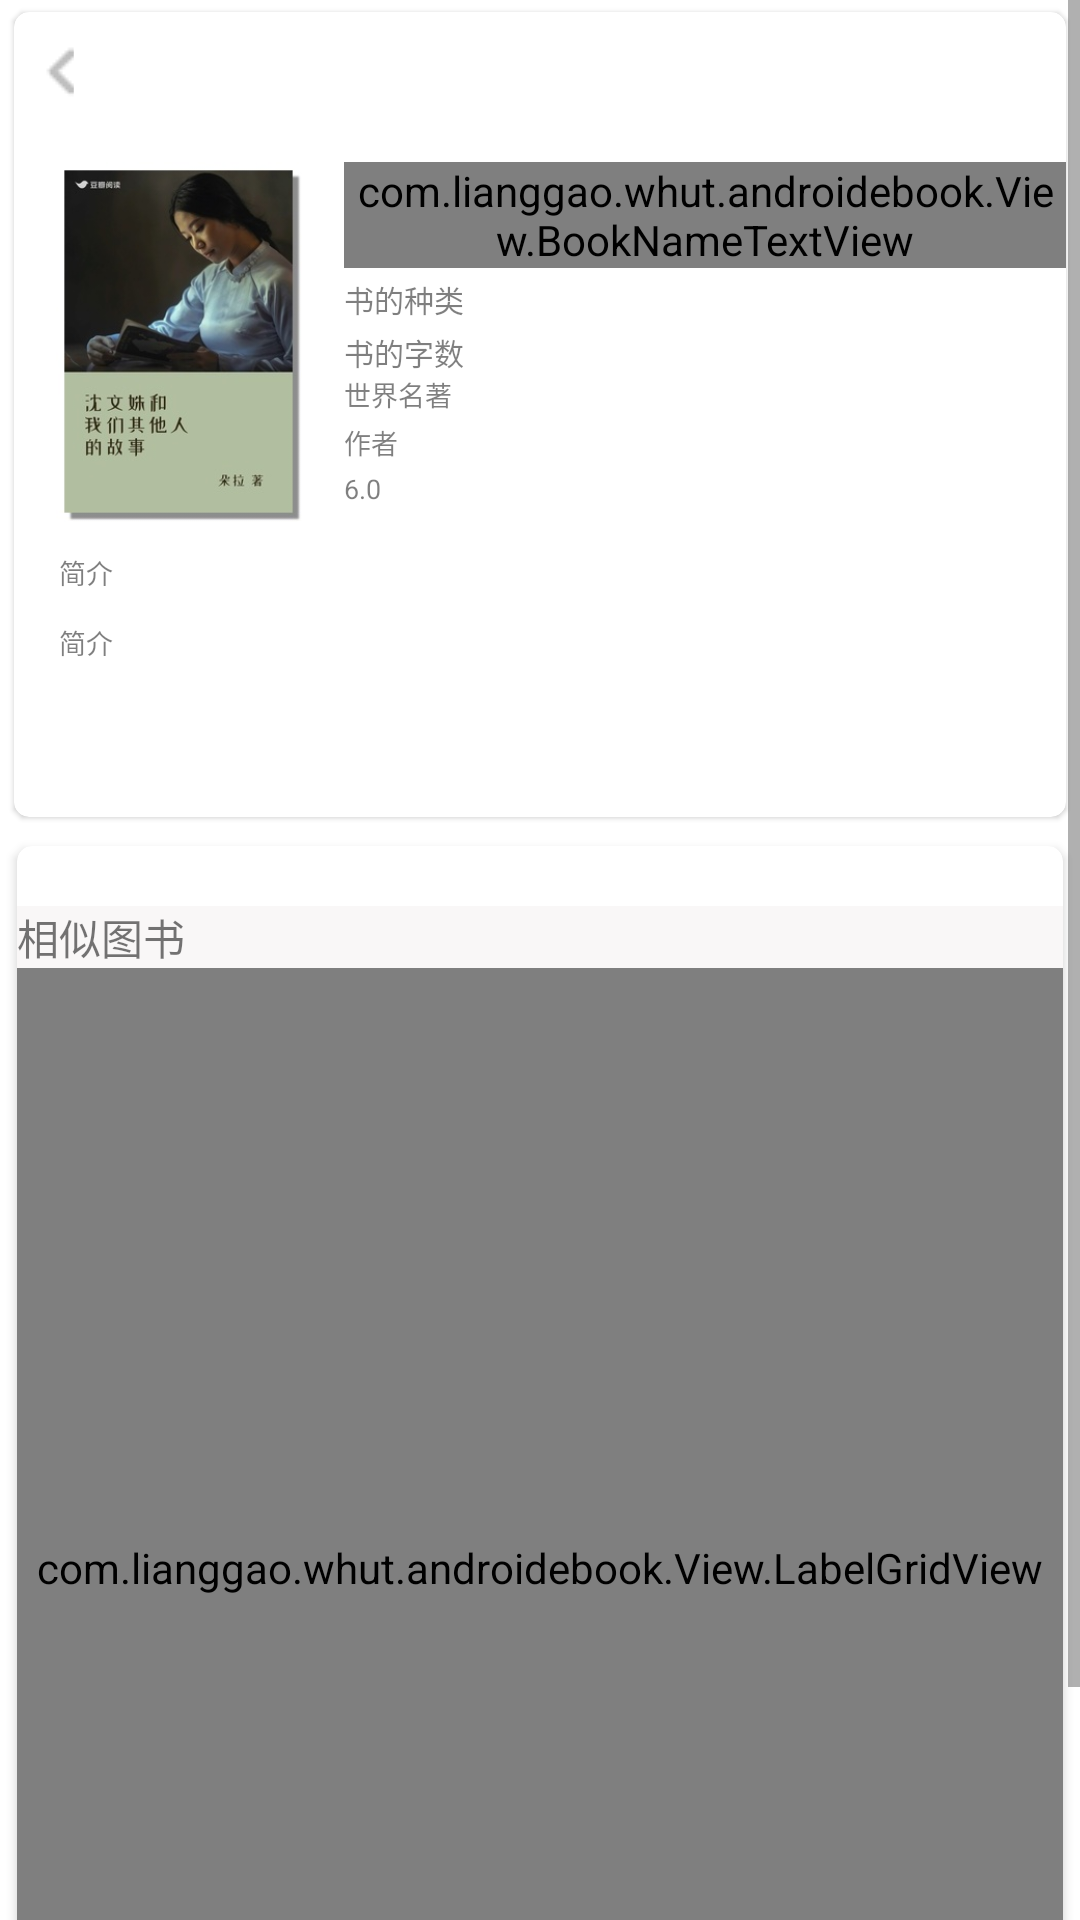

Here is an Android app screen rendered from its layout file. Give the layout XML and the strings, colors and styles it references.
<!-- AndroidManifest.xml: application theme AppTheme -->
<!-- res/layout/activity_bookdetail.xml -->
<?xml version="1.0" encoding="utf-8"?>
<ScrollView xmlns:android="http://schemas.android.com/apk/res/android"
    android:layout_height="wrap_content"
     android:layout_width="wrap_content">


    <RelativeLayout xmlns:android="http://schemas.android.com/apk/res/android"
        xmlns:app="http://schemas.android.com/apk/res-auto"
        android:id="@+id/id_book_item"
        android:layout_width="match_parent"
        android:layout_height="match_parent"
        android:background="#FFFFFF">






        <android.support.v7.widget.CardView
            android:id="@+id/cardview_top"
            android:layout_width="match_parent"
            android:layout_height="wrap_content"

            android:layout_marginTop="1dp"
            android:layout_marginLeft="2dp"
            android:layout_marginRight="2dp"
            android:layout_marginBottom="1dp"


            app:cardBackgroundColor="@color/colorWhite"
            app:cardCornerRadius="5dp"
            app:cardElevation="1dp"
            app:cardMaxElevation="1dp"
            app:cardPreventCornerOverlap="true"
            app:cardUseCompatPadding="true"

            android:foreground="?android:attr/selectableItemBackground"
            >
            <RelativeLayout
                android:layout_width="match_parent"
                android:layout_height="match_parent">

                <TextView
                    android:id="@+id/id_tv_return"
                    android:layout_width="20dp"
                    android:layout_height="40dp"
                    android:drawableLeft="@drawable/icon_arrow_return"/>


                <ImageView
                    android:id="@+id/id_tv_book_post"
                    android:layout_below="@+id/id_tv_return"
                    android:layout_width="90dp"
                    android:layout_height="120dp"
                    android:src="@drawable/img_bookshelf_everybook"
                    android:layout_alignParentLeft="true"
                    android:layout_margin="10dp"
                    />


                <LinearLayout
                    android:layout_width="match_parent"
                    android:layout_height="wrap_content"
                    android:layout_toRightOf="@+id/id_tv_book_post"
                    android:layout_alignBottom="@+id/id_tv_book_post"
                    android:layout_alignTop="@+id/id_tv_book_post"

                    android:orientation="vertical">
                    <com.lianggao.whut.androidebook.View.BookNameTextView
                        android:id="@+id/id_tv_book_name"
                        android:layout_width="match_parent"
                        android:layout_height="wrap_content"
                        android:text="书的名字"
                        android:textColor="#99000000"
                        android:textSize="15dp" />
                    <TextView
                        android:id="@+id/id_tv_book_shortcontent"
                        android:layout_height="wrap_content"
                        android:layout_width="match_parent"
                        android:layout_alignParentRight="true"
                        android:layout_marginTop="3dp"
                        android:text="书的种类"
                        android:textColor="#80000000"
                        android:textSize="10dp"
                        android:textStyle="normal"/>
                    <TextView
                        android:id="@+id/id_tv_book_letter_number"
                        android:layout_height="wrap_content"
                        android:layout_width="match_parent"
                        android:layout_alignParentRight="true"
                        android:layout_marginTop="3dp"
                        android:text="书的字数"
                        android:textColor="#80000000"
                        android:textSize="10dp"
                        android:textStyle="normal"/>
                    <TextView
                        android:id="@+id/id_tv_book_author"
                        android:layout_width="wrap_content"
                        android:layout_height="16dp"

                        android:text="世界名著"
                        android:textColor="#80000000"
                        android:textSize="9dp"
                        android:textStyle="normal" />

                    <TextView
                        android:id="@+id/id_tv_book_kind"
                        android:layout_width="wrap_content"
                        android:layout_height="16dp"
                        android:text="作者"
                        android:textColor="#80000000"
                        android:textSize="9dp"
                        android:textStyle="normal" />
                    <TextView
                        android:id="@+id/id_tv_book_score"
                        android:layout_width="wrap_content"
                        android:layout_height="16dp"
                        android:text="6.0"
                        android:textColor="#80000000"
                        android:textSize="9dp"
                        android:textStyle="normal" />

                </LinearLayout>

                <LinearLayout
                    android:layout_width="match_parent"
                    android:layout_height="wrap_content"
                    android:id="@+id/id_linerlayout_short_content"
                    android:layout_below="@+id/id_tv_book_post"
                    android:layout_marginLeft="15dp"
                    android:layout_marginRight="5dp"
                    android:layout_marginBottom="5dp"
                    android:orientation="vertical">
                    <TextView
                        android:layout_width="match_parent"
                        android:layout_height="wrap_content"
                        android:layout_marginBottom="10dp"
                        android:text="简介"
                        android:textColor="#80000000"
                        android:textSize="9dp"
                        android:textStyle="normal"/>
                    <TextView
                        android:layout_width="match_parent"
                        android:layout_height="60dp"
                        android:text="简介"
                        android:textColor="#80000000"
                        android:textSize="9dp"
                        android:textStyle="normal"/>
                </LinearLayout>


                
                    
                    
                    
                    
                        
                        
                        
                        
                        
                        

                    
                        
                        
                        
                        
                        
                        
                        
                        
                        
                        
                        
                        
                



            </RelativeLayout>
        </android.support.v7.widget.CardView>







        <android.support.v7.widget.CardView
            android:id="@+id/cardview_bottom"
            android:layout_below="@+id/cardview_top"
            android:layout_width="match_parent"
            android:layout_height="wrap_content"

            android:layout_marginTop="1dp"
            android:layout_marginLeft="2dp"
            android:layout_marginRight="2dp"
            android:layout_marginBottom="1dp"


            app:cardBackgroundColor="@color/colorWhite"
            app:cardCornerRadius="5dp"
            app:cardElevation="2dp"
            app:cardMaxElevation="2dp"
            app:cardPreventCornerOverlap="true"
            app:cardUseCompatPadding="true"

            android:foreground="?android:attr/selectableItemBackground"
            >
            <LinearLayout
                android:id="@+id/id_linerlayout_recommend"
                android:layout_width="match_parent"
                android:layout_height="match_parent"
                android:orientation="vertical"
                android:background="@color/colorThinWhite"
                android:layout_marginTop="20dp">
                <TextView
                    android:layout_width="match_parent"
                    android:layout_height="wrap_content"
                    android:text="相似图书"/>

                <com.lianggao.whut.androidebook.View.LabelGridView
                    android:id="@+id/id_gv_book_list"
                    android:layout_width="match_parent"
                    android:layout_height="400dp"
                    android:columnWidth="90dp"
                    android:numColumns="auto_fit"
                    android:horizontalSpacing="1dp"
                    android:verticalSpacing="10dp" />
            </LinearLayout>
        </android.support.v7.widget.CardView>


        <android.support.design.widget.BottomNavigationView
            android:id="@+id/navigation"
            android:layout_below="@+id/cardview_bottom"
            android:layout_width="wrap_content"
            android:layout_height="wrap_content"
            android:layout_marginEnd="0dp"
            android:layout_marginStart="0dp"
            android:background="?android:attr/windowBackground"
            app:layout_constraintBottom_toBottomOf="parent"
            app:layout_constraintLeft_toLeftOf="parent"
            app:layout_constraintRight_toRightOf="parent"
            app:menu="@menu/navigation" >


        </android.support.design.widget.BottomNavigationView>




    </RelativeLayout>

</ScrollView>
<!-- resources referenced by this layout -->
<resources>
  <color name="colorGray">#CCCCCC</color>
  <color name="colorThinWhite">#f9f7f7</color>
  <color name="colorWhite">#ffffff</color>
  <!-- drawable icon_arrow_return: png bitmap (drawable, 346 bytes) -->
  <!-- drawable img_bookshelf_everybook: jpg bitmap (drawable, 19845 bytes) -->
  <style name="AppTheme" parent="Base.Theme.AppCompat.Light.DarkActionBar">
          
          <item name="colorPrimary">@color/colorPrimary</item>
          <item name="colorPrimaryDark">@color/colorPrimaryDark</item>
          <item name="colorAccent">@color/colorAccent</item>
          <item name="cardViewStyle">@style/CardView</item>
      </style>
  <color name="colorPrimary">#3F51B5</color>
  <color name="colorPrimaryDark">#303F9F</color>
  <color name="colorAccent">#FF4081</color>
</resources>
